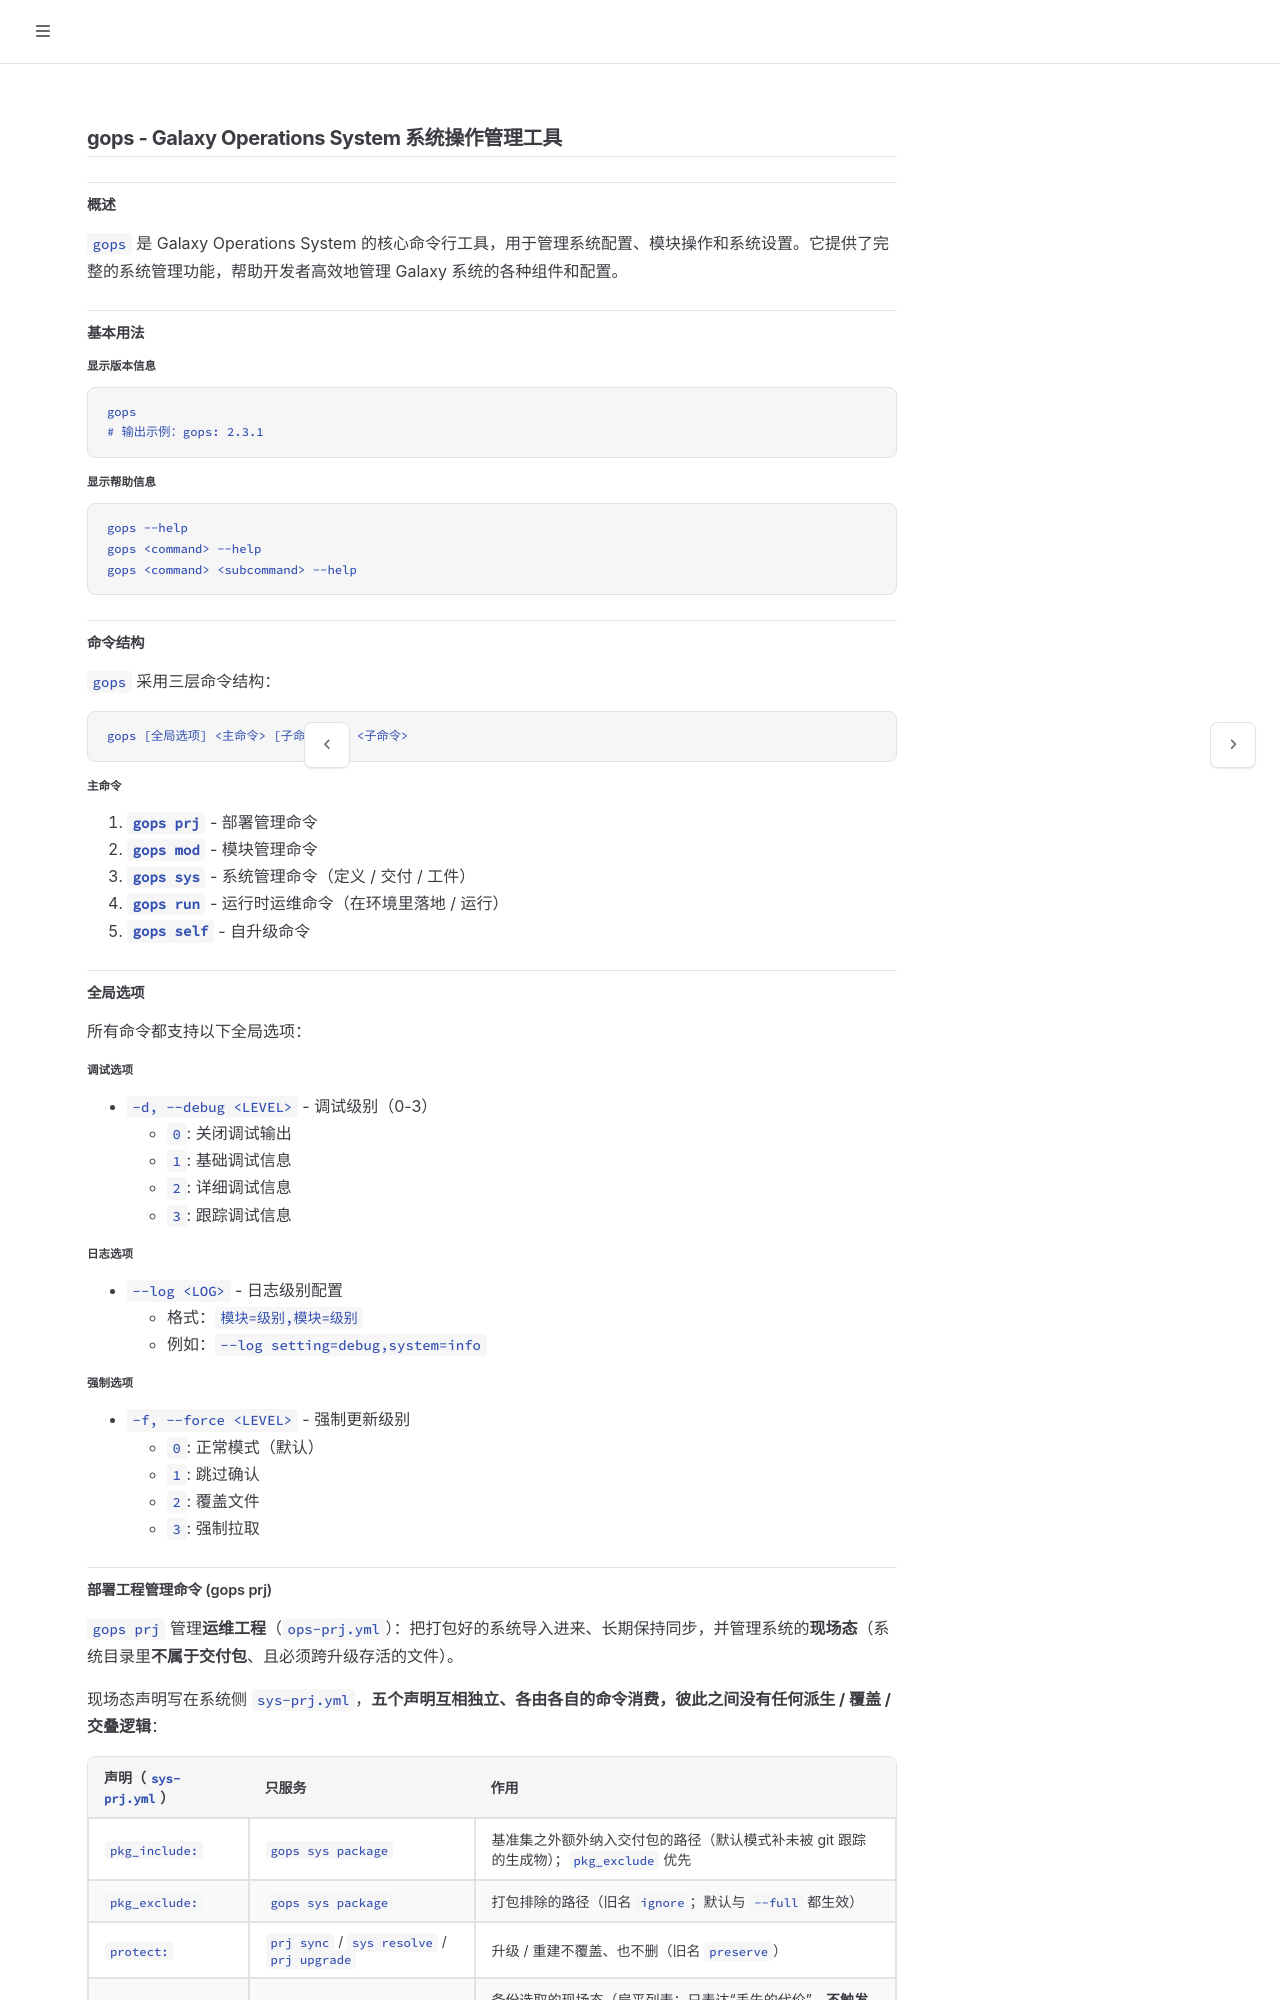

repository: galaxio-labs/operator-docs · page: cmd/gops.html · generator: mdbook

# gops - Galaxy Operations System 系统操作管理工具

## 概述

`gops` 是 Galaxy Operations System 的核心命令行工具，用于管理系统配置、模块操作和系统设置。它提供了完整的系统管理功能，帮助开发者高效地管理 Galaxy 系统的各种组件和配置。

## 基本用法

### 显示版本信息

```bash
gops
# 输出示例：gops: 2.3.1
```

### 显示帮助信息

```bash
gops --help
gops <command> --help
gops <command> <subcommand> --help
```

## 命令结构

`gops` 采用三层命令结构：

```
gops [全局选项] <主命令> [子命令选项] <子命令>
```

### 主命令

1. **`gops prj`** - 部署管理命令
2. **`gops mod`** - 模块管理命令
3. **`gops sys`** - 系统管理命令（定义 / 交付 / 工件）
4. **`gops run`** - 运行时运维命令（在环境里落地 / 运行）
5. **`gops self`** - 自升级命令

## 全局选项

所有命令都支持以下全局选项：

### 调试选项
- `-d, --debug <LEVEL>` - 调试级别（0-3）
  - `0`: 关闭调试输出
  - `1`: 基础调试信息
  - `2`: 详细调试信息
  - `3`: 跟踪调试信息

### 日志选项
- `--log <LOG>` - 日志级别配置
  - 格式：`模块=级别,模块=级别`
  - 例如：`--log setting=debug,system=info`

### 强制选项
- `-f, --force <LEVEL>` - 强制更新级别
  - `0`: 正常模式（默认）
  - `1`: 跳过确认
  - `2`: 覆盖文件
  - `3`: 强制拉取

## 部署工程管理命令 (gops prj)

`gops prj` 管理**运维工程**（`ops-prj.yml`）：把打包好的系统导入进来、长期保持同步，并管理系统的**现场态**（系统目录里**不属于交付包**、且必须跨升级存活的文件）。

现场态声明写在系统侧 `sys-prj.yml`，**五个声明互相独立、各由各自的命令消费，彼此之间没有任何派生 / 覆盖 / 交叠逻辑**：

| 声明（`sys-prj.yml`） | 只服务 | 作用 |
| --- | --- | --- |
| `pkg_include:` | `gops sys package` | 基准集之外额外纳入交付包的路径（默认模式补未被 git 跟踪的生成物）；`pkg_exclude` 优先 |
| `pkg_exclude:` | `gops sys package` | 打包排除的路径（旧名 `ignore`；默认与 `--full` 都生效） |
| `protect:` | `prj sync` / `sys resolve` / `prj upgrade` | 升级 / 重建不覆盖、也不删（旧名 `preserve`） |
| `backup:` | `prj backup` / `prj restore` | 备份选取的现场态（扁平列表；只表达“丢失的代价”，**不触发任何删除**） |
| `contract:` | `prj contract export` / `import` | 对外契约（不可重建的**公开**现场事实：对外域名 / 端点 / 公开证书） |

> `contract` 与 `protect` / `backup` / 打包**互不影响** —— 契约内容只走 `prj contract export` / `import` 独立归档；`protect` / `backup` / 打包各自只按自己那一节声明行事。
